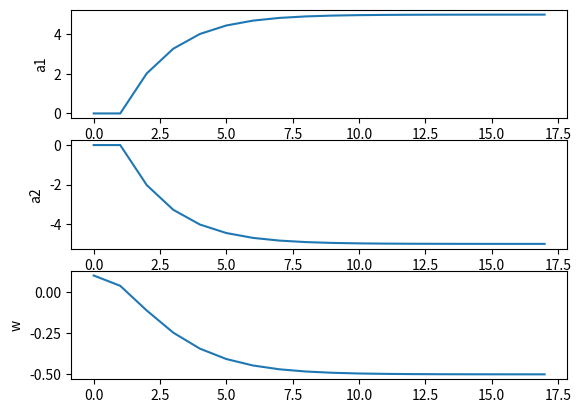

Write Python code to recreate this figure.
## Problem 5
import numpy as np
import matplotlib.pyplot as plt


if __name__=="__main__":
    lm = 1.0
    lr = 2.0 * lm
    dim = 2.0

    # Initialize
    a1 = 0.0
    a2 = 0.0
    w = 0.1
    x1 = w
    x2 = w

    max_iterations = 1000
    tolerance = 1e-4
    w_history = [w]
    a1_history = [a1]
    a2_history = [a2]

    for _ in range(max_iterations):
        # Update lagrange multipliers
        a1 = a1 - lr * (w - x1)
        a2 = a2 - lr * (w - x2)

        # Solve individual subproblems
        x1 = (2.0 * lm * w - a1 + 4.0) / (2.0 + 2.0 * lm)
        x2 = (2.0 * lm * w - a2 - 8.0) / (6.0 + 2.0 * lm)

        # Update global problem
        w_prev = w
        w = (x1 + x2) / dim + (a1 + a2) / dim / (2.0 * lm)

        # Bookkeeping
        w_history.append(w)
        a1_history.append(a1)
        a2_history.append(a2)
        if np.abs(w - w_prev) < tolerance:
            break


    plt.subplot(3, 1, 1)
    plt.plot(a1_history)
    plt.ylabel("a1")
    plt.subplot(3, 1, 2)
    plt.plot(a2_history)
    plt.ylabel("a2")
    plt.subplot(3, 1, 3)
    plt.plot(w_history)
    plt.ylabel("w")
    plt.show()
